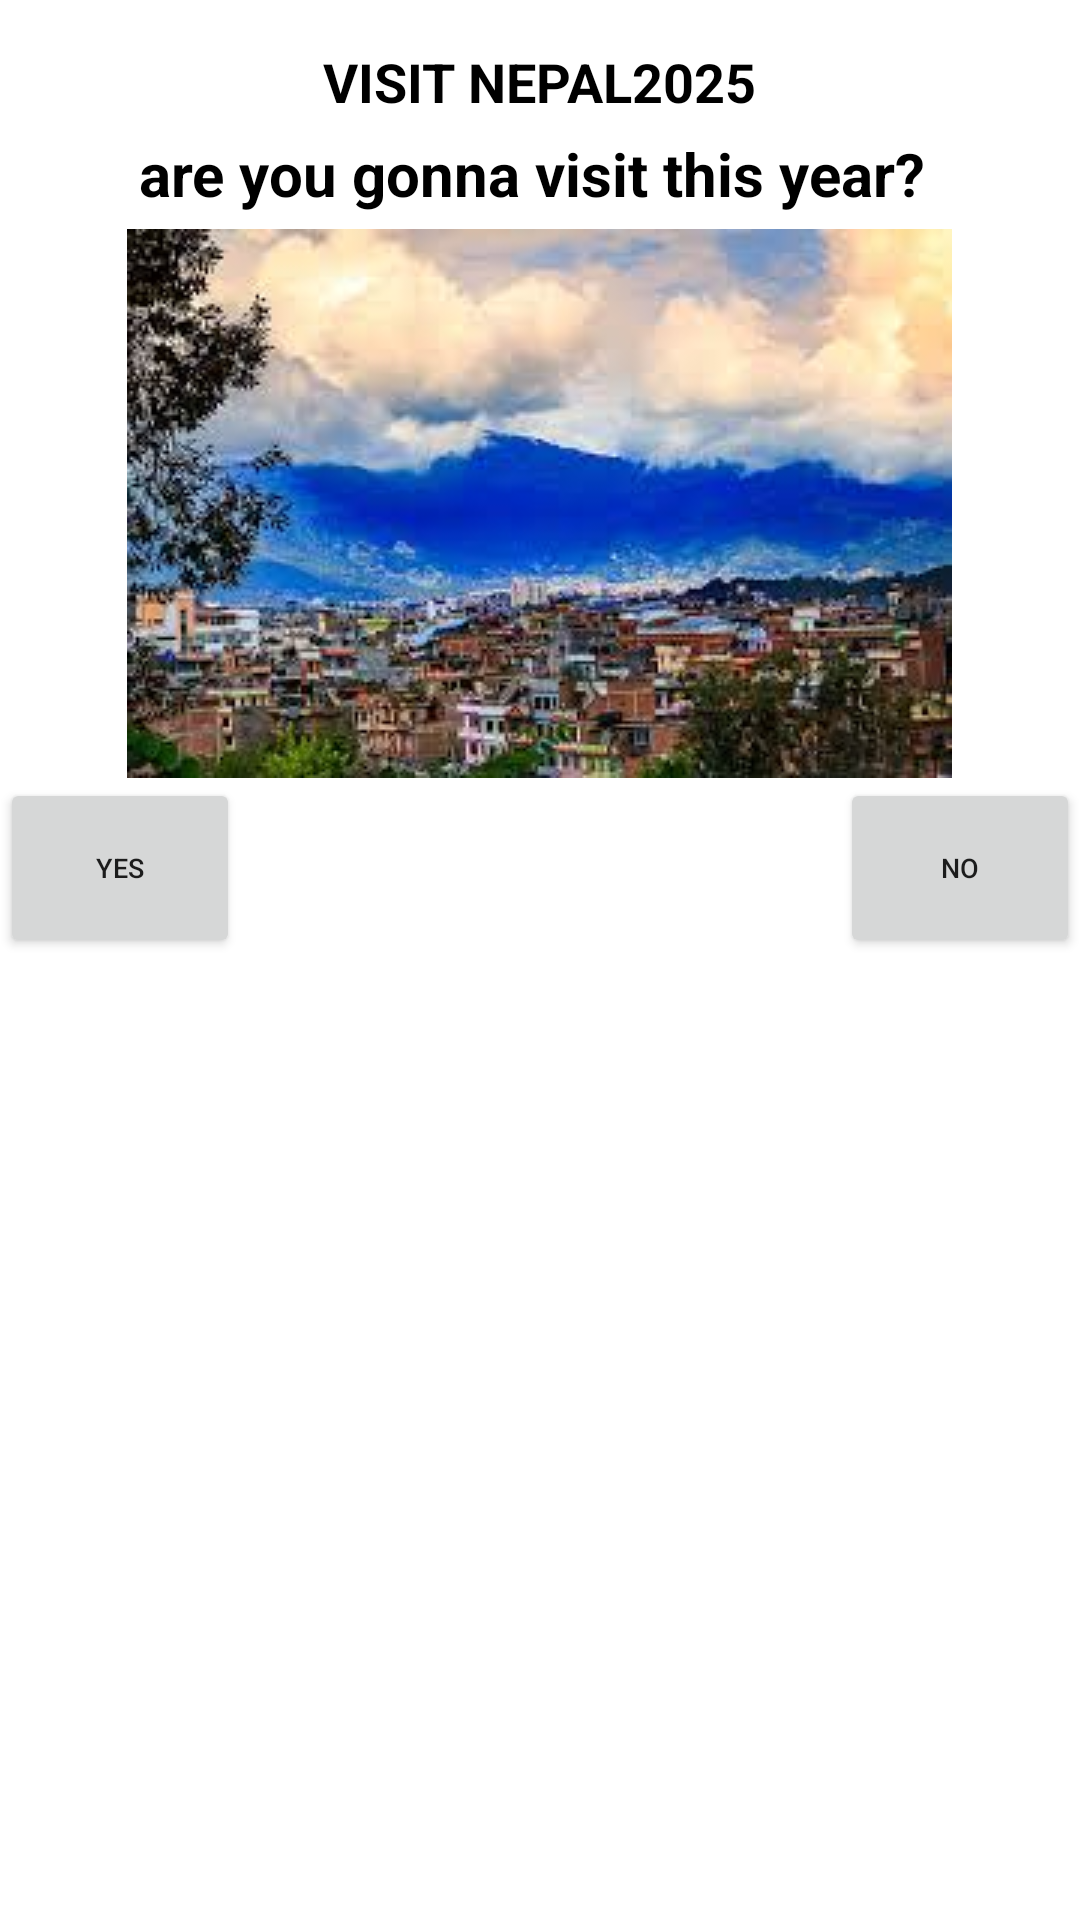

Produce the Android XML layout that renders to this screen, including the resource entries it uses.
<!-- AndroidManifest.xml: application theme Theme.Sangam -->
<!-- res/layout/activity_dialog_icon.xml -->
<?xml version="1.0" encoding="utf-8"?>
<LinearLayout xmlns:android="http://schemas.android.com/apk/res/android"
    xmlns:tools="http://schemas.android.com/tools"
    android:orientation="vertical"
    android:layout_width="match_parent"
    android:layout_height="match_parent"
    tools:context=".Dialogs.Dialog_icon_Activity">

    <TextView
        android:layout_marginTop="15dp"
        android:layout_gravity="center"
        android:textColor="@color/black"
        android:id="@+id/dialog_title"
        android:layout_width="wrap_content"
        android:layout_height="wrap_content"
        android:text="VISIT NEPAL2025"
        android:textStyle="bold"
        android:textSize="18sp"
         />

    <TextView
        android:textStyle="bold"
        android:layout_gravity="center"
        android:layout_marginTop="5dp"
        android:textColor="@color/black"
        android:id="@+id/dialog_message"
        android:layout_width="wrap_content"
        android:layout_height="wrap_content"
        android:text="are you gonna visit this year? "
        android:textSize="20sp"
        />

    <ImageView
        android:layout_marginTop="5dp"
        android:src="@drawable/ktm"
        android:layout_width="wrap_content"
        android:layout_height="wrap_content"
        android:layout_gravity="center" />

    <LinearLayout
        android:layout_width="match_parent"
        android:layout_height="wrap_content"
        android:orientation="horizontal"
        android:gravity="center">

        <Button
            android:textSize="9sp"
            android:text="yes"
            android:id="@+id/btn_yes"
            android:layout_width="80dp"
            android:layout_height="60dp"
            android:layout_marginEnd="200dp" />

        <Button
            android:textSize="9sp"
            android:text="No"
            android:id="@+id/btn_no"
            android:layout_width="80dp"
            android:layout_height="60dp" />

    </LinearLayout>
</LinearLayout>
<!-- resources referenced by this layout -->
<resources>
  <!-- drawable ktm: jpg bitmap (drawable, 12736 bytes) -->
  <style name="Theme.Sangam" parent="Theme.MaterialComponents.DayNight.DarkActionBar">
          
          <item name="colorPrimary">@color/purple_500</item>
          <item name="colorPrimaryVariant">@color/purple_700</item>
          <item name="colorOnPrimary">@color/white</item>
          
          <item name="colorSecondary">@color/teal_200</item>
          <item name="colorSecondaryVariant">@color/teal_700</item>
          <item name="colorOnSecondary">@color/black</item>
          
          <item name="android:statusBarColor">?attr/colorPrimaryVariant</item>
          
      </style>
  <!-- not gathered from this repository: default colours our renderer supplied (Android Studio template values) -->
  <color name="purple_500">#FF6200EE</color>
  <color name="purple_700">#FF3700B3</color>
  <color name="teal_200">#FF03DAC5</color>
  <color name="teal_700">#FF018786</color>
  <color name="black">#FF000000</color>
  <color name="white">#FFFFFFFF</color>
</resources>
